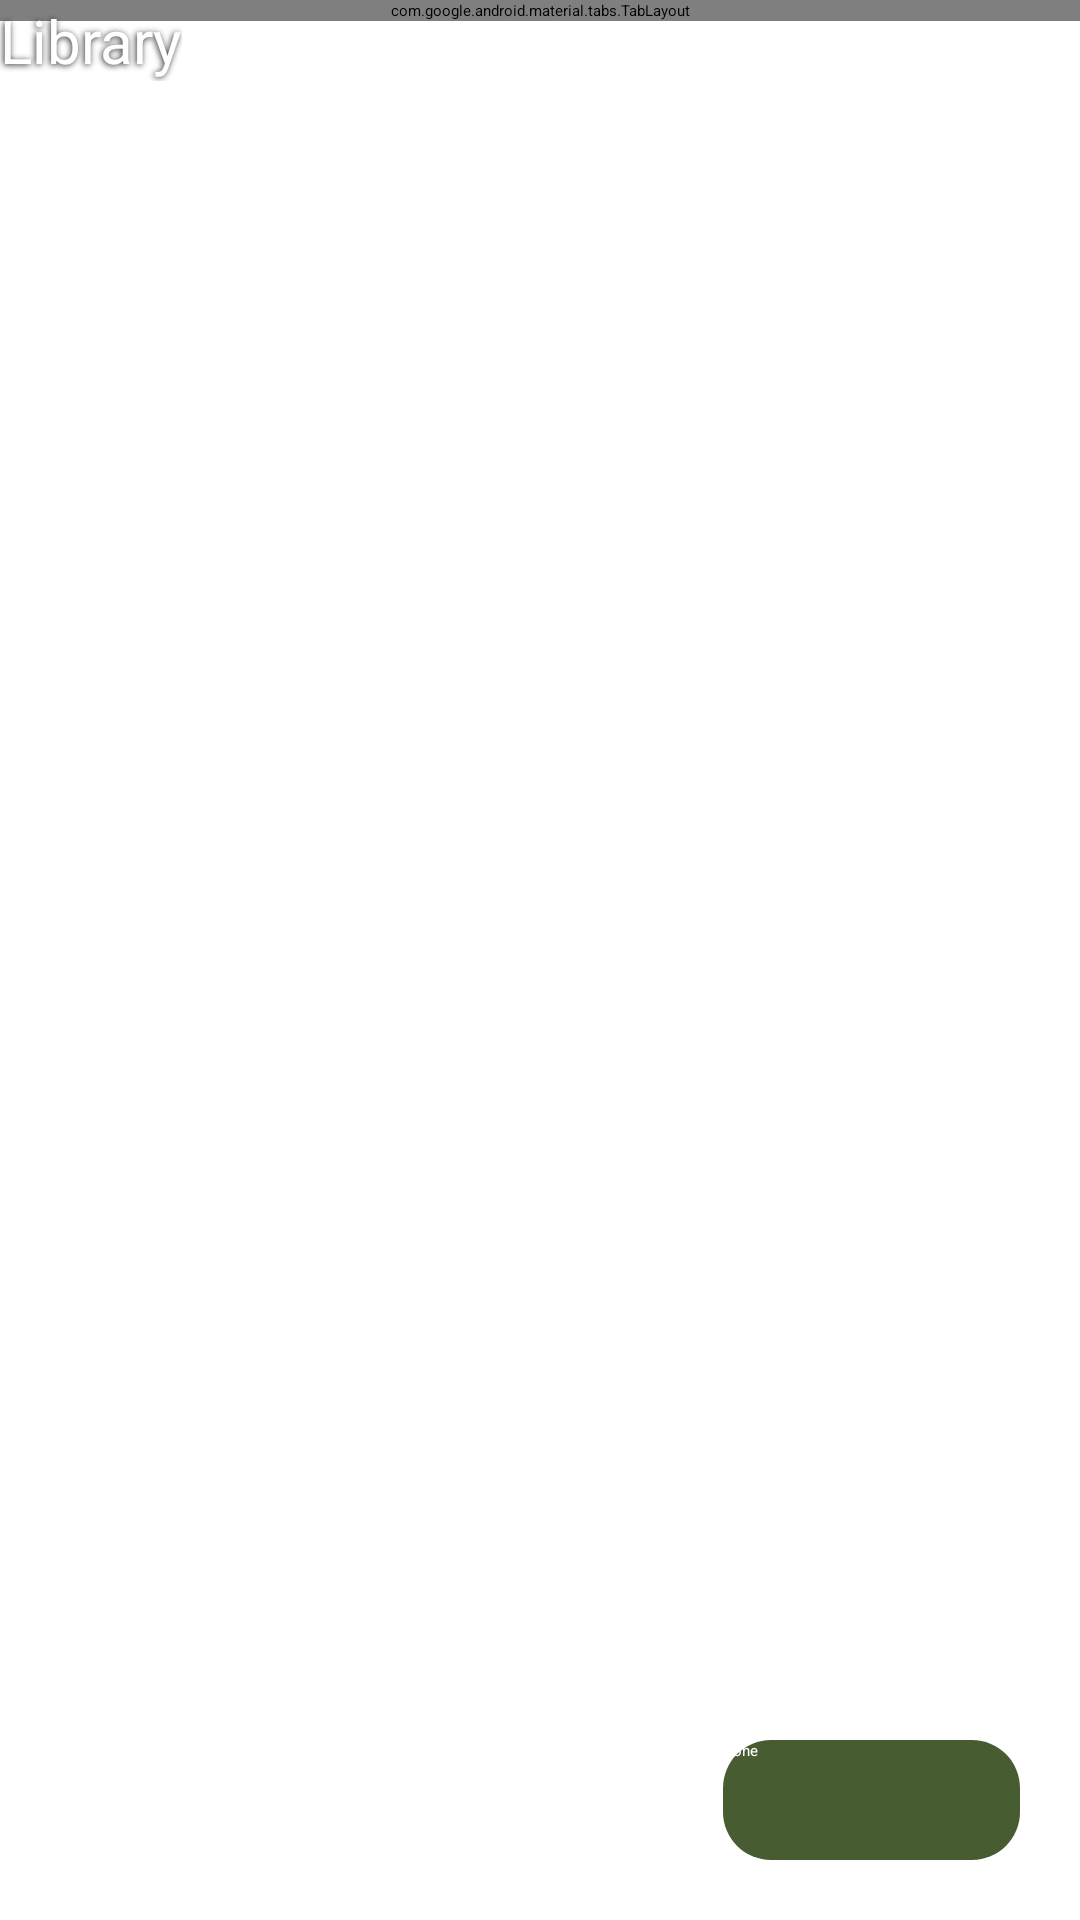

Android layout source for this screen:
<!-- AndroidManifest.xml: application theme Theme.IDamo -->
<!-- res/layout/activity_library.xml -->
<?xml version="1.0" encoding="utf-8"?>
<androidx.constraintlayout.widget.ConstraintLayout xmlns:android="http://schemas.android.com/apk/res/android"
    xmlns:app="http://schemas.android.com/apk/res-auto"
    xmlns:tools="http://schemas.android.com/tools"
    tools:context=".LibraryActivity"
    android:layout_width="match_parent"
    android:layout_height="match_parent"
    android:background="@color/white">

    <androidx.appcompat.widget.Toolbar
        android:id="@+id/libraryToolbar"
        android:layout_width="match_parent"
        android:layout_height="wrap_content"
        android:background="?attr/colorPrimary"
        android:minHeight="?attr/actionBarSize"
        android:theme="?attr/actionBarTheme"
        android:elevation="10dp"
        app:title="Library"
        app:titleTextColor="@color/white"
        app:titleTextAppearance="@style/appbar_title"
        app:layout_constraintTop_toTopOf="parent"
        app:layout_constraintEnd_toEndOf="parent"
        app:layout_constraintStart_toStartOf="parent"/>


    <LinearLayout
        android:layout_width="match_parent"
        android:layout_height="match_parent"
        android:layout_marginTop="?attr/actionBarSize"
        app:layout_constraintTop_toBottomOf="@+id/libraryToolbar"
        android:orientation="vertical">

        <com.google.android.material.tabs.TabLayout
            android:id="@+id/tabLayout"
            android:layout_width="match_parent"
            android:layout_height="wrap_content"
            android:background="@drawable/top_shape_bottom_curve"
            android:elevation="3dp"
            app:tabTextColor="@color/white"
            app:tabMode="auto"
            app:tabIndicatorHeight="0dp"
            >

        </com.google.android.material.tabs.TabLayout>

        <androidx.viewpager2.widget.ViewPager2
            android:id="@+id/viewPager"
            android:layout_width="match_parent"
            android:layout_height="match_parent"
            >

        </androidx.viewpager2.widget.ViewPager2>

    </LinearLayout>

    <Button
        android:id="@+id/done_btn"
        android:layout_width="99dp"
        android:layout_height="40dp"
        android:layout_margin="20dp"
        android:background="@drawable/plain_btn2"
        android:text="@string/done"
        android:textColor="@color/white"
        app:layout_constraintBottom_toBottomOf="parent"
        app:layout_constraintEnd_toEndOf="parent" />


</androidx.constraintlayout.widget.ConstraintLayout>
<!-- resources referenced by this layout -->
<resources>
  <color name="white">#FFFFFFFF</color>
  <!-- drawable plain_btn2 (drawable) -->
  <?xml version="1.0" encoding="utf-8"?>
  <shape xmlns:android="http://schemas.android.com/apk/res/android" android:shape="rectangle">
      <gradient android:endColor="@color/colorPrimaryDark" android:startColor="@color/colorPrimaryDark" android:angle="45" />
      <corners android:radius="16dp" />
  </shape>
  <!-- drawable top_shape_bottom_curve (drawable) -->
  <?xml version="1.0" encoding="utf-8"?>
  <shape xmlns:android="http://schemas.android.com/apk/res/android">
      <solid android:color="@color/colorAccent"/>
      <corners android:bottomRightRadius="20dp"
          android:bottomLeftRadius="20dp"/>
  </shape>
  <string name="done">Done</string>
  <style name="appbar_title" parent="Theme.AppCompat.Light.DarkActionBar">
          <item name="fontFamily">@font/bevan</item>
          <item name="android:textSize">20sp</item>
          <item name="android:shadowColor">@color/text_shadow</item>
          <item name="android:shadowDx">-1</item>
          <item name="android:shadowDy">1</item>
          <item name="android:shadowRadius">5</item>
      </style>
  <style name="Theme.IDamo" parent="Theme.MaterialComponents.DayNight.NoActionBar.Bridge">
          
          <item name="colorPrimary">@color/colorPrimary</item>
          <item name="colorPrimaryVariant">@color/colorPrimaryDark</item>
          <item name="colorOnPrimary">@color/white</item>
          
          <item name="colorSecondary">@color/teal_200</item>
          <item name="colorSecondaryVariant">@color/teal_700</item>
          <item name="colorOnSecondary">@color/black</item>
          
          <item name="android:statusBarColor" tools:targetApi="l">?attr/colorPrimaryVariant</item>
          
      </style>
  <color name="colorPrimaryDark">#485C31</color>
  <color name="colorAccent">#667741</color>
  <color name="text_shadow">#272626</color>
  <color name="colorPrimary">#667741</color>
  <color name="teal_200">#FF03DAC5</color>
  <color name="teal_700">#FF018786</color>
  <color name="black">#FF000000</color>
</resources>
